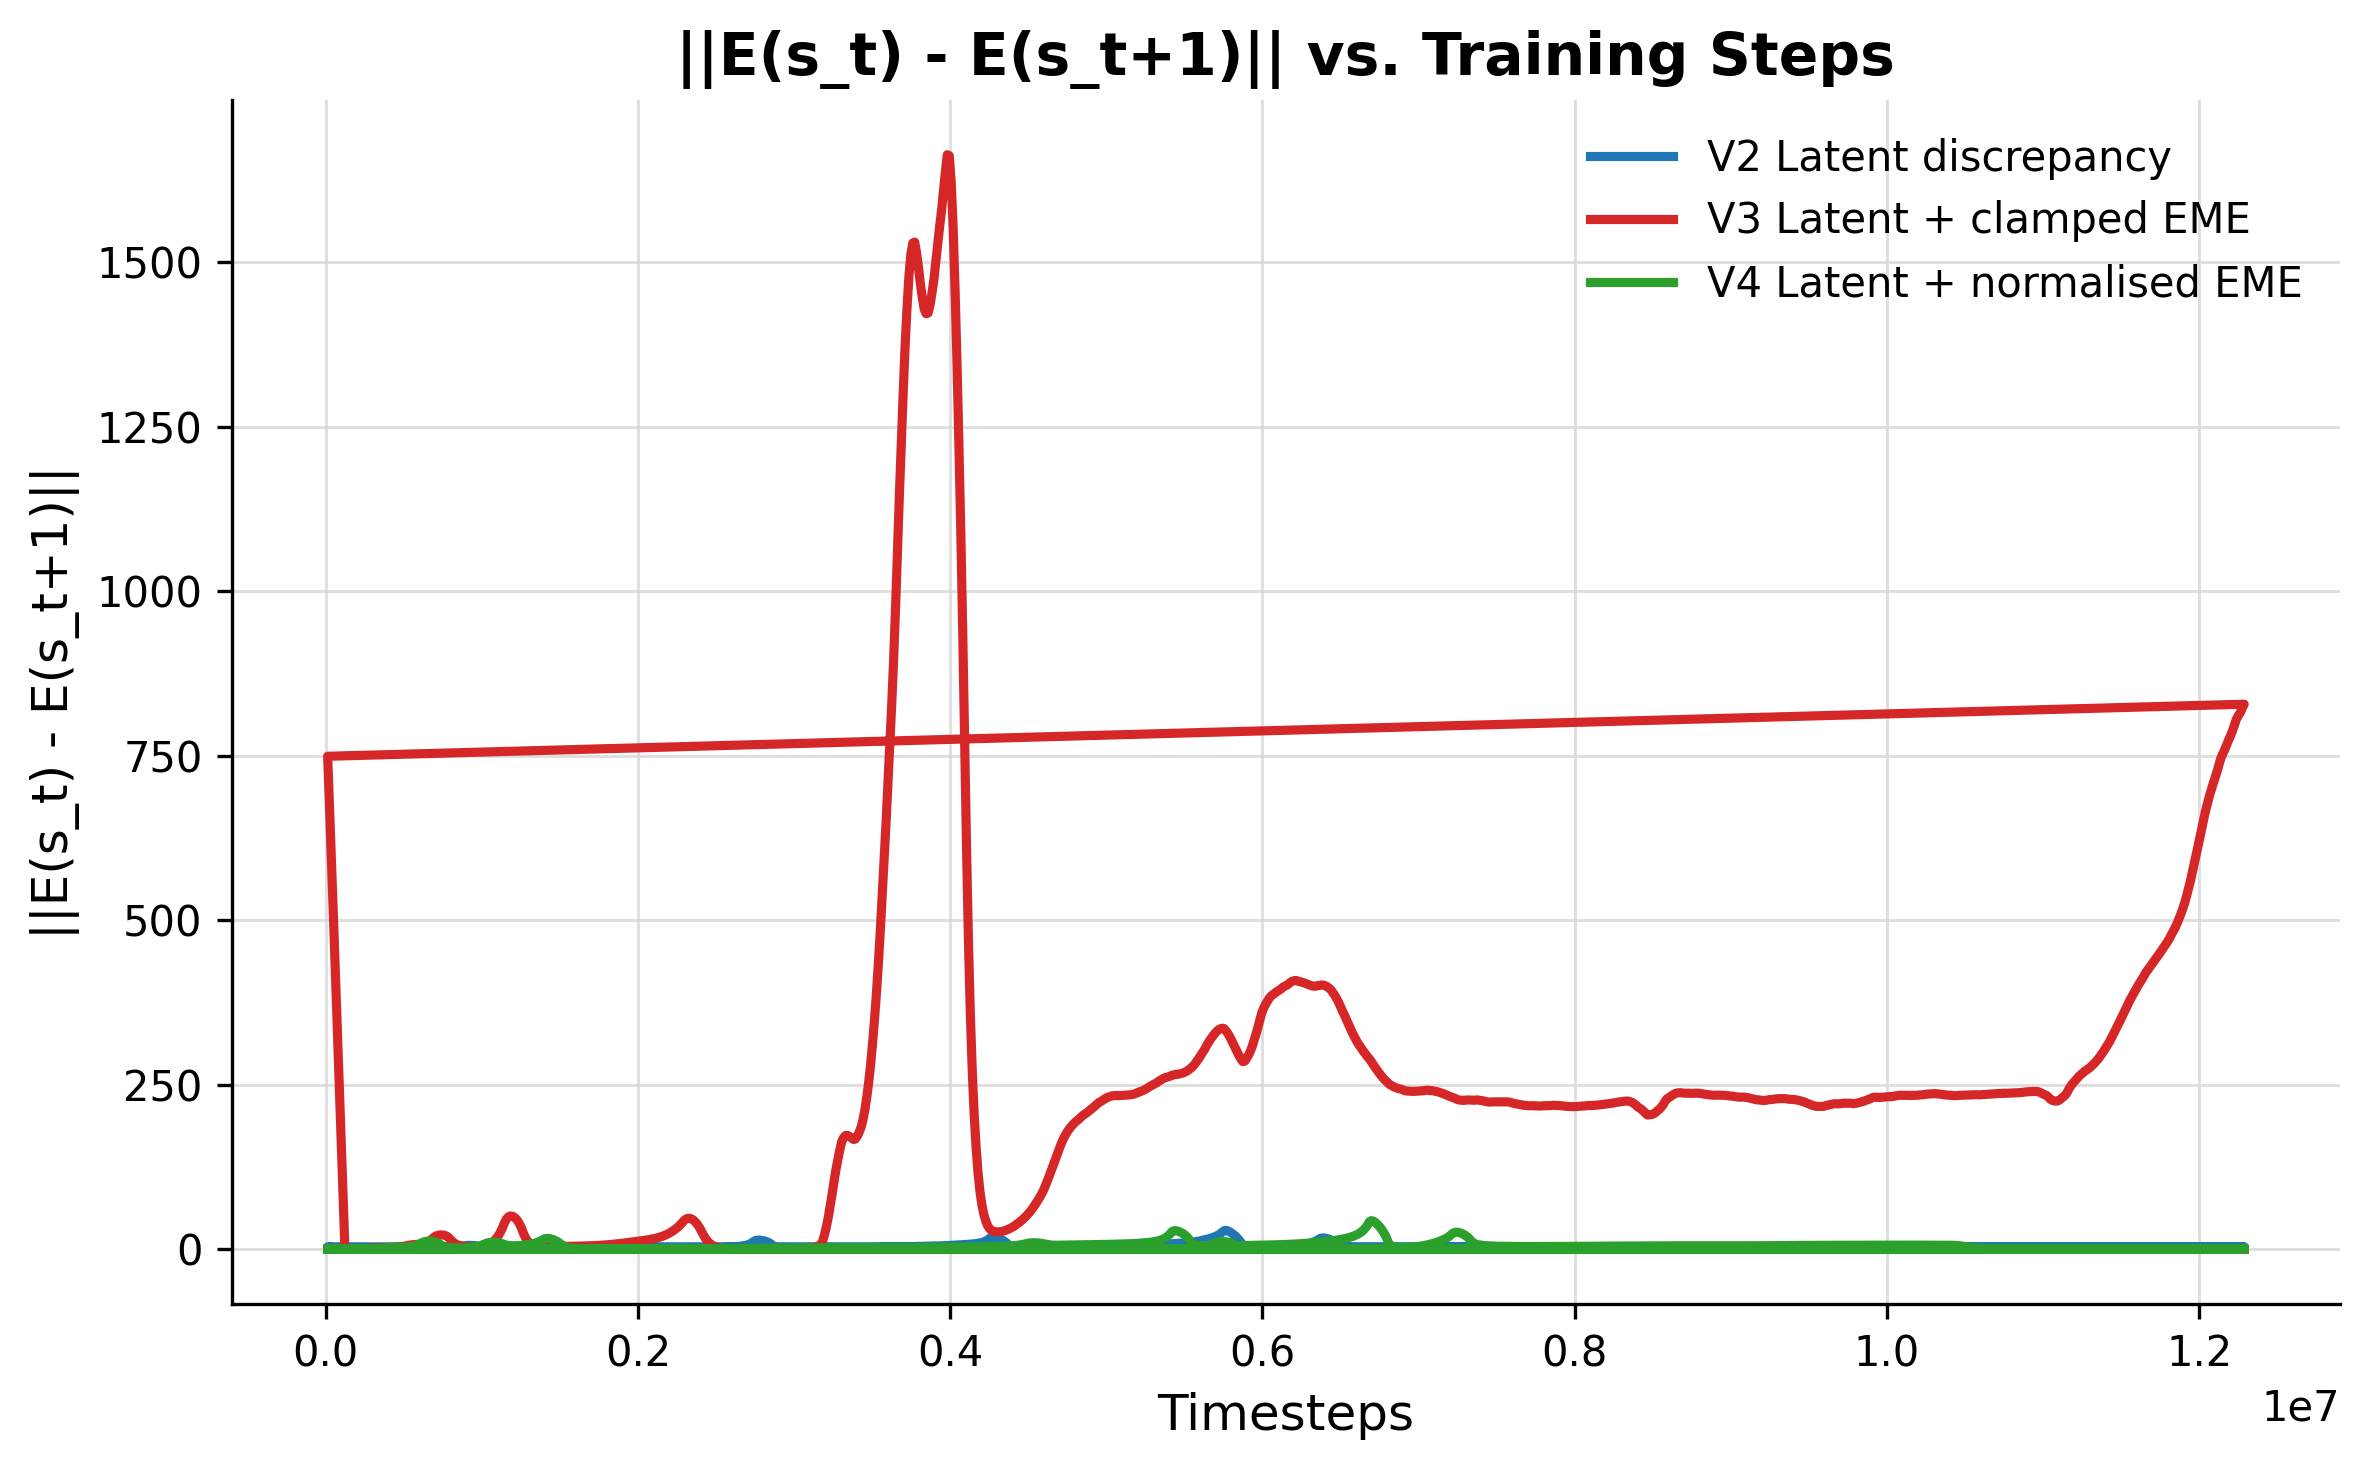

The data file committed next to this chart (first rows):
v2_latent_discrepancy_timesteps, v2_latent_discrepancy_score, v2_latent_discrepancy_score_mean, v3_latent_plus_clamped_eme_timesteps, v3_latent_plus_clamped_eme_score, v3_latent_plus_clamped_eme_score_mean, v4_latent_plus_normalised_eme_timesteps, v4_latent_plus_normalised_eme_score, v4_latent_plus_normalised_eme_score_mean
12288, 0.1327, 0.1327, 12288, 0.1327, 0.1327, 12288, 0.1327, 0.1327
24576, 0.1337, 0.1332, 24576, 0.1337, 0.1332, 24576, 0.1343, 0.1335
36864, 0.1399, 0.1354, 36864, 0.1399, 0.1354, 36864, 0.1402, 0.1357
49152, 0.1526, 0.1397, 49152, 0.1526, 0.1397, 49152, 0.1532, 0.1401
61440, 0.181, 0.148, 61440, 0.181, 0.148, 61440, 0.1817, 0.1484
73728, 0.2233, 0.1605, 73728, 0.2233, 0.1605, 73728, 0.2256, 0.1613
86016, 0.2856, 0.1784, 86016, 0.2873, 0.1787, 86016, 0.2848, 0.1789
98304, 0.379, 0.2035, 98304, 0.3779, 0.2036, 98304, 0.3741, 0.2033
110592, 0.5108, 0.2376, 110592, 0.514, 0.2381, 110592, 0.5081, 0.2372
122880, 0.6836, 0.2822, 122880, 0.7, 0.2843, 122880, 0.6873, 0.2822
135168, 0.9214, 0.3611, 135168, 0.9346, 0.3644, 135168, 0.9094, 0.3599
147456, 1.228, 0.4705, 147456, 1.265, 0.4776, 147456, 1.189, 0.4654
159744, 1.353, 0.5918, 159744, 1.435, 0.6071, 159744, 1.47, 0.5984
172032, 1.393, 0.7159, 172032, 1.433, 0.7351, 172032, 1.78, 0.761
184320, 1.476, 0.8454, 184320, 1.544, 0.8713, 184320, 1.661, 0.909
196608, 1.692, 0.9923, 196608, 1.842, 1.033, 196608, 1.515, 1.038
208896, 2.186, 1.182, 208896, 2.06, 1.21, 208896, 1.448, 1.154
221184, 2.337, 1.378, 221184, 2.077, 1.38, 221184, 1.278, 1.245
233472, 2.143, 1.541, 233472, 2.2, 1.549, 233472, 1.128, 1.307
245760, 2.115, 1.685, 245760, 2.022, 1.681, 245760, 1.073, 1.345
258048, 1.92, 1.784, 258048, 1.718, 1.76, 258048, 1.214, 1.376
270336, 1.841, 1.846, 270336, 1.523, 1.785, 270336, 1.411, 1.398
282624, 1.584, 1.869, 282624, 1.593, 1.801, 282624, 1.635, 1.414
294912, 1.398, 1.869, 294912, 1.905, 1.848, 294912, 1.644, 1.401
307200, 1.365, 1.858, 307200, 2.511, 1.945, 307200, 1.597, 1.394
319488, 1.449, 1.834, 319488, 2.995, 2.06, 319488, 1.713, 1.414
331776, 1.506, 1.766, 331776, 3.486, 2.203, 331776, 2.187, 1.488
344064, 1.625, 1.695, 344064, 3.445, 2.34, 344064, 2.639, 1.624
356352, 1.599, 1.64, 356352, 2.909, 2.411, 356352, 3.132, 1.825
368640, 1.468, 1.575, 368640, 2.632, 2.472, 368640, 3.836, 2.101
380928, 1.355, 1.519, 380928, 2.89, 2.589, 380928, 4.273, 2.407
393216, 1.602, 1.495, 393216, 2.889, 2.725, 393216, 3.962, 2.662
405504, 2.23, 1.56, 405504, 2.913, 2.857, 405504, 3.942, 2.893
417792, 2.554, 1.675, 417792, 3.067, 2.974, 417792, 3.411, 3.069
430080, 2.528, 1.792, 430080, 3.879, 3.11, 430080, 2.731, 3.183
442368, 2.53, 1.9, 442368, 5.268, 3.338, 442368, 2.39, 3.25
454656, 2.521, 2.001, 454656, 5.961, 3.585, 454656, 2.299, 3.261
466944, 2.706, 2.109, 466944, 6.224, 3.863, 466944, 2.513, 3.249
479232, 3.467, 2.296, 479232, 6.186, 4.191, 479232, 3.055, 3.241
491520, 3.423, 2.492, 491520, 5.855, 4.513, 491520, 4.022, 3.26
503808, 2.871, 2.643, 503808, 6.639, 4.888, 503808, 4.942, 3.327
516096, 2.458, 2.729, 516096, 8.171, 5.416, 516096, 5.598, 3.49
528384, 2.216, 2.727, 528384, 9.739, 6.099, 528384, 5.817, 3.678
540672, 2.073, 2.679, 540672, 9.026, 6.695, 540672, 6.252, 3.962
552960, 2.209, 2.647, 552960, 8.101, 7.117, 552960, 7.259, 4.415
565248, 2.349, 2.629, 565248, 7.993, 7.39, 565248, 8.733, 5.049
577536, 2.747, 2.652, 577536, 8.102, 7.604, 577536, 11.08, 5.927
589824, 3.559, 2.737, 589824, 7.942, 7.775, 589824, 13.71, 7.047
602112, 3.855, 2.776, 602112, 9.069, 8.064, 602112, 16.6, 8.402
614400, 3.362, 2.77, 614400, 10.41, 8.52, 614400, 20.94, 10.09
626688, 3.015, 2.784, 626688, 11.96, 9.052, 626688, 17.93, 11.39
638976, 2.58, 2.796, 638976, 13.82, 9.617, 638976, 13.74, 12.21
651264, 2.332, 2.808, 651264, 19.2, 10.56, 651264, 9.595, 12.58
663552, 2.079, 2.808, 663552, 25.37, 12.2, 663552, 6.981, 12.66
675840, 1.951, 2.783, 675840, 34.8, 14.87, 675840, 5.232, 12.45
688128, 1.904, 2.738, 688128, 35.29, 17.6, 688128, 4.325, 12.01
700416, 1.894, 2.653, 700416, 28.69, 19.65, 700416, 3.627, 11.27
712704, 1.919, 2.489, 712704, 21.87, 21.05, 712704, 3.093, 10.21
724992, 2.026, 2.306, 724992, 16.23, 21.76, 724992, 2.712, 8.818
737280, 2.069, 2.177, 737280, 12.92, 22.01, 737280, 2.434, 6.967
... 1,940 more rows
